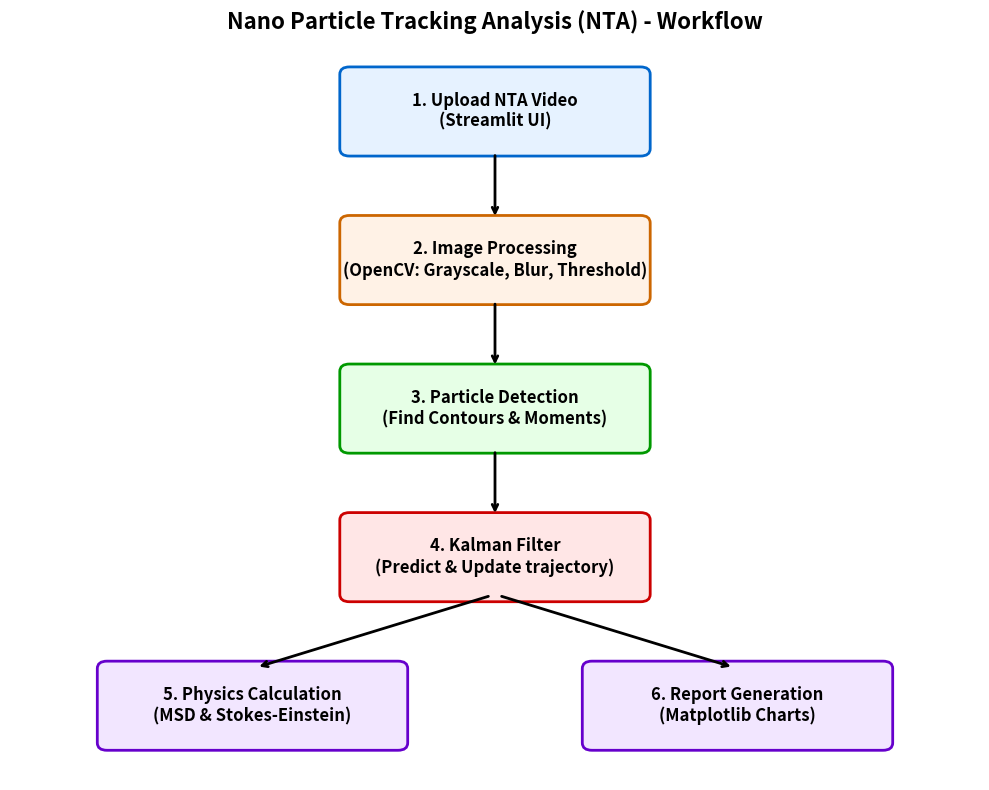

This chart was generated by the following Python code: (Note: this script raises an exception after producing the figure.)
import matplotlib.pyplot as plt
import matplotlib.patches as patches

def draw_box(ax, x, y, width, height, text, facecolor='#e6f2ff', edgecolor='#0066cc'):
    box = patches.FancyBboxPatch((x, y), width, height,
                                 boxstyle="round,pad=0.1",
                                 facecolor=facecolor,
                                 edgecolor=edgecolor,
                                 linewidth=2)
    ax.add_patch(box)
    ax.text(x + width/2, y + height/2, text, ha='center', va='center', fontsize=12, fontweight='bold', wrap=True)

def draw_arrow(ax, x_start, y_start, x_end, y_end):
    ax.annotate('', xy=(x_end, y_end), xytext=(x_start, y_start),
                arrowprops=dict(arrowstyle="->", color="black", lw=2, shrinkA=5, shrinkB=5))

fig, ax = plt.subplots(figsize=(10, 8))
ax.set_xlim(0, 10)
ax.set_ylim(0, 10)
ax.axis('off')

# Title
plt.title("Nano Particle Tracking Analysis (NTA) - Workflow", fontsize=16, fontweight='bold')

# Boxes
draw_box(ax, 3.5, 8.5, 3, 1, "1. Upload NTA Video\n(Streamlit UI)", facecolor='#e6f2ff')
draw_box(ax, 3.5, 6.5, 3, 1, "2. Image Processing\n(OpenCV: Grayscale, Blur, Threshold)", facecolor='#fff2e6', edgecolor='#cc6600')
draw_box(ax, 3.5, 4.5, 3, 1, "3. Particle Detection\n(Find Contours & Moments)", facecolor='#e6ffe6', edgecolor='#009900')
draw_box(ax, 3.5, 2.5, 3, 1, "4. Kalman Filter\n(Predict & Update trajectory)", facecolor='#ffe6e6', edgecolor='#cc0000')
draw_box(ax, 1, 0.5, 3, 1, "5. Physics Calculation\n(MSD & Stokes-Einstein)", facecolor='#f2e6ff', edgecolor='#6600cc')
draw_box(ax, 6, 0.5, 3, 1, "6. Report Generation\n(Matplotlib Charts)", facecolor='#f2e6ff', edgecolor='#6600cc')

# Arrows
draw_arrow(ax, 5, 8.5, 5, 7.5)
draw_arrow(ax, 5, 6.5, 5, 5.5)
draw_arrow(ax, 5, 4.5, 5, 3.5)
draw_arrow(ax, 5, 2.5, 2.5, 1.5)
draw_arrow(ax, 5, 2.5, 7.5, 1.5)

plt.tight_layout()
plt.savefig('images/architecture.png', dpi=300, bbox_inches='tight')
plt.close()

print("Diagram saved to images/architecture.png")
